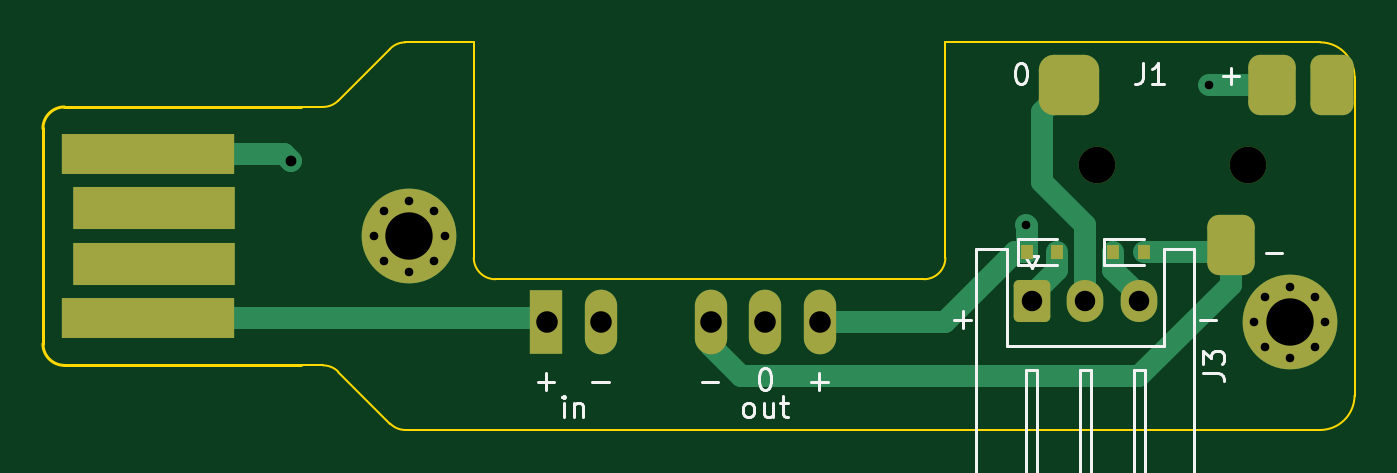
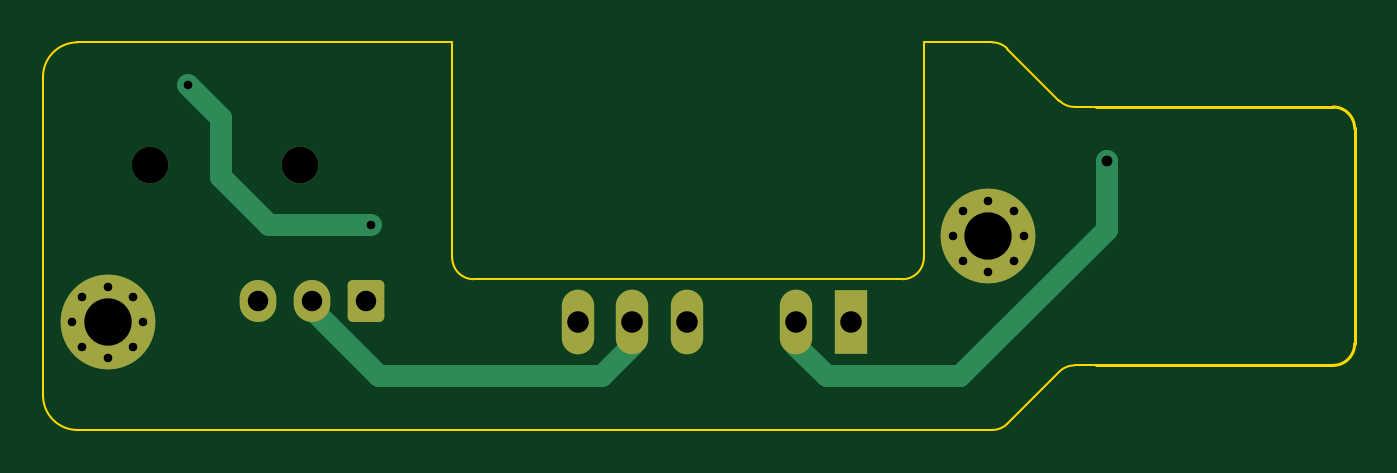
Circuit board: 11 layer files. Board 60.9 x 18.0 mm.
- bottom_copper: PSU_DCDC_1-B_Cu.gbl (4025 bytes)
- bottom_mask: PSU_DCDC_1-B_Mask.gbs (2293 bytes)
- paste: PSU_DCDC_1-B_Paste.gbp (547 bytes)
- bottom_silk: PSU_DCDC_1-B_Silkscreen.gbo (2296 bytes)
- outline: PSU_DCDC_1-Edge_Cuts.gm1 (2171 bytes)
- top_copper: PSU_DCDC_1-F_Cu.gtl (6505 bytes)
- top_mask: PSU_DCDC_1-F_Mask.gts (3126 bytes)
- paste: PSU_DCDC_1-F_Paste.gtp (1747 bytes)
- top_silk: PSU_DCDC_1-F_Silkscreen.gto (8705 bytes)
- drill: PSU_DCDC_1-NPTH.drl (70 bytes)
- drill: PSU_DCDC_1-PTH.drl (513 bytes)

=== bottom_copper: PSU_DCDC_1-B_Cu.gbl ===
G04 #@! TF.GenerationSoftware,KiCad,Pcbnew,6.0.4-6f826c9f35~116~ubuntu18.04.1*
G04 #@! TF.CreationDate,2022-04-21T19:50:10+02:00*
G04 #@! TF.ProjectId,PSU_DCDC_1,5053555f-4443-4444-935f-312e6b696361,rev?*
G04 #@! TF.SameCoordinates,Original*
G04 #@! TF.FileFunction,Copper,L2,Bot*
G04 #@! TF.FilePolarity,Positive*
%FSLAX46Y46*%
G04 Gerber Fmt 4.6, Leading zero omitted, Abs format (unit mm)*
G04 Created by KiCad (PCBNEW 6.0.4-6f826c9f35~116~ubuntu18.04.1) date 2022-04-21 19:50:10*
%MOMM*%
%LPD*%
G01*
G04 APERTURE LIST*
G04 Aperture macros list*
%AMRoundRect*
0 Rectangle with rounded corners*
0 $1 Rounding radius*
0 $2 $3 $4 $5 $6 $7 $8 $9 X,Y pos of 4 corners*
0 Add a 4 corners polygon primitive as box body*
4,1,4,$2,$3,$4,$5,$6,$7,$8,$9,$2,$3,0*
0 Add four circle primitives for the rounded corners*
1,1,$1+$1,$2,$3*
1,1,$1+$1,$4,$5*
1,1,$1+$1,$6,$7*
1,1,$1+$1,$8,$9*
0 Add four rect primitives between the rounded corners*
20,1,$1+$1,$2,$3,$4,$5,0*
20,1,$1+$1,$4,$5,$6,$7,0*
20,1,$1+$1,$6,$7,$8,$9,0*
20,1,$1+$1,$8,$9,$2,$3,0*%
G04 Aperture macros list end*
G04 #@! TA.AperFunction,ComponentPad*
%ADD10R,1.500000X3.000000*%
G04 #@! TD*
G04 #@! TA.AperFunction,ComponentPad*
%ADD11O,1.500000X3.000000*%
G04 #@! TD*
G04 #@! TA.AperFunction,ComponentPad*
%ADD12C,0.700000*%
G04 #@! TD*
G04 #@! TA.AperFunction,ComponentPad*
%ADD13C,4.400000*%
G04 #@! TD*
G04 #@! TA.AperFunction,ComponentPad*
%ADD14RoundRect,0.250000X-0.600000X-0.725000X0.600000X-0.725000X0.600000X0.725000X-0.600000X0.725000X0*%
G04 #@! TD*
G04 #@! TA.AperFunction,ComponentPad*
%ADD15O,1.700000X1.950000*%
G04 #@! TD*
G04 #@! TA.AperFunction,ViaPad*
%ADD16C,0.800000*%
G04 #@! TD*
G04 #@! TA.AperFunction,ViaPad*
%ADD17C,1.000000*%
G04 #@! TD*
G04 #@! TA.AperFunction,Conductor*
%ADD18C,1.000000*%
G04 #@! TD*
G04 APERTURE END LIST*
D10*
G04 #@! TO.P,PS1,1,+Vin*
G04 #@! TO.N,Net-(J2-Pad1)*
X133377500Y-104000000D03*
D11*
G04 #@! TO.P,PS1,2,-Vin*
G04 #@! TO.N,Net-(J2-Pad4)*
X135917500Y-104000000D03*
G04 #@! TO.P,PS1,4,-Vout*
G04 #@! TO.N,/out-*
X140997500Y-104000000D03*
G04 #@! TO.P,PS1,5,0V*
G04 #@! TO.N,/out0*
X143537500Y-104000000D03*
G04 #@! TO.P,PS1,6,+Vout*
G04 #@! TO.N,/out+*
X146077500Y-104000000D03*
G04 #@! TD*
D12*
G04 #@! TO.P,REF\u002A\u002A,1*
G04 #@! TO.N,N/C*
X128166726Y-101166726D03*
X125833274Y-98833274D03*
X128166726Y-98833274D03*
X125833274Y-101166726D03*
X128650000Y-100000000D03*
D13*
X127000000Y-100000000D03*
D12*
X127000000Y-98350000D03*
X125350000Y-100000000D03*
X127000000Y-101650000D03*
G04 #@! TD*
D14*
G04 #@! TO.P,J3,1,Pin_1*
G04 #@! TO.N,Net-(D2-Pad2)*
X155900000Y-103000000D03*
D15*
G04 #@! TO.P,J3,2,Pin_2*
G04 #@! TO.N,/out0*
X158400000Y-103000000D03*
G04 #@! TO.P,J3,3,Pin_3*
G04 #@! TO.N,Net-(D1-Pad1)*
X160900000Y-103000000D03*
G04 #@! TD*
D12*
G04 #@! TO.P,REF\u002A\u002A,1*
G04 #@! TO.N,N/C*
X169066726Y-105166726D03*
X169066726Y-102833274D03*
X169550000Y-104000000D03*
X167900000Y-102350000D03*
D13*
X167900000Y-104000000D03*
D12*
X166733274Y-105166726D03*
X166250000Y-104000000D03*
X166733274Y-102833274D03*
X167900000Y-105650000D03*
G04 #@! TD*
D16*
G04 #@! TO.N,/out+*
X164150000Y-93000000D03*
X155650000Y-99500000D03*
D17*
G04 #@! TO.N,Net-(J2-Pad4)*
X121500000Y-96500000D03*
G04 #@! TD*
D18*
G04 #@! TO.N,/out0*
X143537500Y-105087500D02*
X144950000Y-106500000D01*
X143537500Y-104000000D02*
X143537500Y-105087500D01*
X144950000Y-106500000D02*
X155300000Y-106500000D01*
X155300000Y-106500000D02*
X158400000Y-103400000D01*
X158400000Y-103400000D02*
X158400000Y-103000000D01*
G04 #@! TO.N,/out+*
X160400000Y-99500000D02*
X162650000Y-97250000D01*
X162650000Y-94500000D02*
X164150000Y-93000000D01*
X162650000Y-97250000D02*
X162650000Y-94500000D01*
X155650000Y-99500000D02*
X160400000Y-99500000D01*
G04 #@! TO.N,Net-(J2-Pad4)*
X135917500Y-104000000D02*
X135917500Y-105082500D01*
X121500000Y-99700000D02*
X121500000Y-96500000D01*
X135917500Y-105082500D02*
X134500000Y-106500000D01*
X134500000Y-106500000D02*
X128300000Y-106500000D01*
X128300000Y-106500000D02*
X121500000Y-99700000D01*
G04 #@! TD*
M02*

=== bottom_mask: PSU_DCDC_1-B_Mask.gbs (2293 bytes, source withheld) ===
=== paste: PSU_DCDC_1-B_Paste.gbp ===
G04 #@! TF.GenerationSoftware,KiCad,Pcbnew,6.0.4-6f826c9f35~116~ubuntu18.04.1*
G04 #@! TF.CreationDate,2022-04-21T19:50:10+02:00*
G04 #@! TF.ProjectId,PSU_DCDC_1,5053555f-4443-4444-935f-312e6b696361,rev?*
G04 #@! TF.SameCoordinates,Original*
G04 #@! TF.FileFunction,Paste,Bot*
G04 #@! TF.FilePolarity,Positive*
%FSLAX46Y46*%
G04 Gerber Fmt 4.6, Leading zero omitted, Abs format (unit mm)*
G04 Created by KiCad (PCBNEW 6.0.4-6f826c9f35~116~ubuntu18.04.1) date 2022-04-21 19:50:10*
%MOMM*%
%LPD*%
G01*
G04 APERTURE LIST*
G04 APERTURE END LIST*
M02*

=== bottom_silk: PSU_DCDC_1-B_Silkscreen.gbo (2296 bytes, source withheld) ===
=== outline: PSU_DCDC_1-Edge_Cuts.gm1 ===
G04 #@! TF.GenerationSoftware,KiCad,Pcbnew,6.0.4-6f826c9f35~116~ubuntu18.04.1*
G04 #@! TF.CreationDate,2022-04-21T19:50:10+02:00*
G04 #@! TF.ProjectId,PSU_DCDC_1,5053555f-4443-4444-935f-312e6b696361,rev?*
G04 #@! TF.SameCoordinates,Original*
G04 #@! TF.FileFunction,Profile,NP*
%FSLAX46Y46*%
G04 Gerber Fmt 4.6, Leading zero omitted, Abs format (unit mm)*
G04 Created by KiCad (PCBNEW 6.0.4-6f826c9f35~116~ubuntu18.04.1) date 2022-04-21 19:50:10*
%MOMM*%
%LPD*%
G01*
G04 APERTURE LIST*
G04 #@! TA.AperFunction,Profile*
%ADD10C,0.100000*%
G04 #@! TD*
G04 #@! TA.AperFunction,Profile*
%ADD11C,0.120000*%
G04 #@! TD*
G04 APERTURE END LIST*
D10*
X126827106Y-109000000D02*
X169300000Y-109000000D01*
X130000000Y-101000000D02*
G75*
G03*
X131000000Y-102000000I1000000J0D01*
G01*
X123707107Y-93707107D02*
X126120000Y-91292893D01*
X170900000Y-92600000D02*
X170900000Y-107400000D01*
X123707107Y-106292893D02*
G75*
G03*
X123000000Y-106000000I-707107J-707107D01*
G01*
X150900000Y-102000000D02*
G75*
G03*
X151900000Y-101000000I0J1000000D01*
G01*
X169300000Y-109000000D02*
G75*
G03*
X170900000Y-107400000I0J1600000D01*
G01*
X130000000Y-101000000D02*
X130000000Y-91000000D01*
X126827107Y-91000000D02*
X130000000Y-91000000D01*
X131000000Y-102000000D02*
X150900000Y-102000000D01*
X123707107Y-106292893D02*
X126119999Y-108707107D01*
X126119996Y-108707110D02*
G75*
G03*
X126827106Y-109000000I707104J707110D01*
G01*
X123000000Y-94000000D02*
X121995000Y-94000000D01*
X123000001Y-94000002D02*
G75*
G03*
X123707108Y-93707108I-1J1000002D01*
G01*
X126827107Y-91000005D02*
G75*
G03*
X126120000Y-91292893I-7J-999995D01*
G01*
X123000000Y-106000000D02*
X121995000Y-106000000D01*
X151900000Y-91000000D02*
X151900000Y-101000000D01*
X170900000Y-92600000D02*
G75*
G03*
X169300000Y-91000000I-1600000J0D01*
G01*
X151900000Y-91000000D02*
X169300000Y-91000000D01*
D11*
G04 #@! TO.C,J2*
X110995000Y-106000000D02*
X121995000Y-106000000D01*
X109995000Y-95000000D02*
X109995000Y-105000000D01*
X110995000Y-94000000D02*
X121995000Y-94000000D01*
X109995000Y-105000000D02*
G75*
G03*
X110995000Y-106000000I1000000J0D01*
G01*
X110995000Y-94000000D02*
G75*
G03*
X109995000Y-95000000I-1J-999999D01*
G01*
G04 #@! TD*
M02*

=== top_copper: PSU_DCDC_1-F_Cu.gtl (6505 bytes, source omitted) ===
=== top_mask: PSU_DCDC_1-F_Mask.gts (3126 bytes, source withheld) ===
=== paste: PSU_DCDC_1-F_Paste.gtp (1747 bytes, source withheld) ===
=== top_silk: PSU_DCDC_1-F_Silkscreen.gto (8705 bytes, source omitted) ===
=== drill: PSU_DCDC_1-NPTH.drl ===
M48
INCH,TZ
T1C0.0669
%
G90
G05
T1
X62579Y-38071
X65335Y-38071
T0
M30

=== drill: PSU_DCDC_1-PTH.drl ===
M48
INCH,TZ
T1C0.0157
T2C0.0157
T3C0.0197
T4C0.0374
T5C0.0394
T6C0.0866
%
G90
G05
T1
X61280Y-39173
X64626Y-36614
T2
X49350Y-39370
X49541Y-38911
X49541Y-39829
X50000Y-38720
X50000Y-40020
X50459Y-38911
X50459Y-39829
X50650Y-39370
X65453Y-40945
X65643Y-40486
X65643Y-41404
X66102Y-40295
X66102Y-41594
X66562Y-40486
X66562Y-41404
X66752Y-40945
T3
X47835Y-37992
T4
X61378Y-40551
X62362Y-40551
X63346Y-40551
T5
X52511Y-40945
X53511Y-40945
X55511Y-40945
X56511Y-40945
X57511Y-40945
T6
X50000Y-39370
X66102Y-40945
T0
M30

